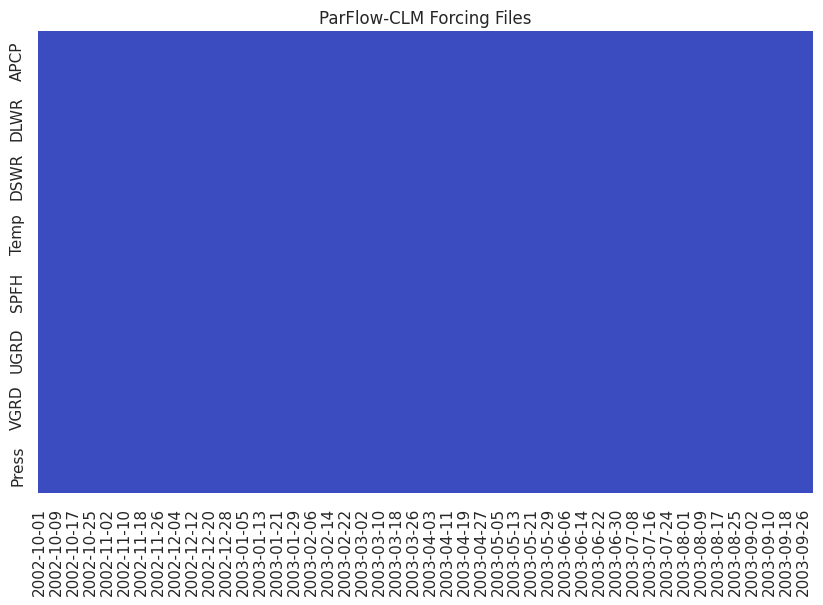
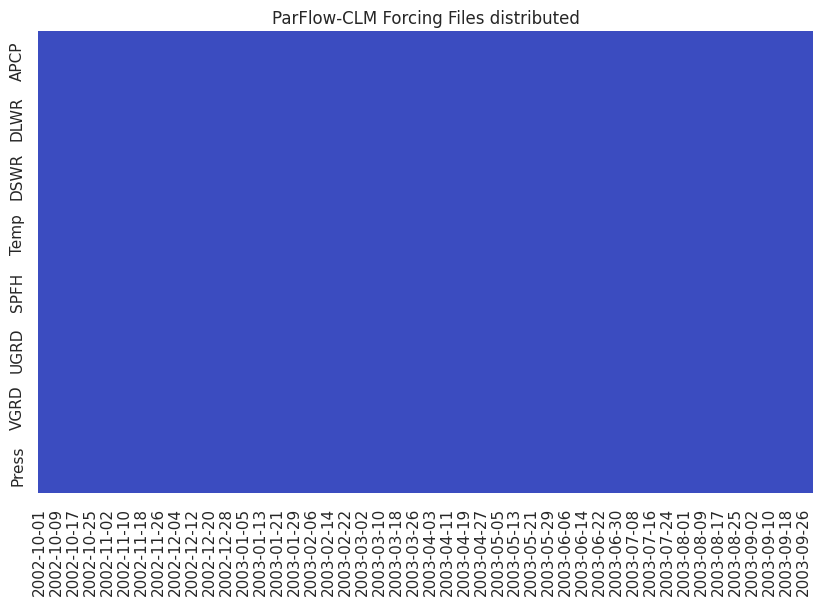

Source code (Python) for these figures, in order:
import os
import numpy as np
import pandas as pd
import seaborn as sns
import matplotlib.pyplot as plt

forcing_dir = 'path/to/forcing/inputs/for/run'
var_list = ['APCP', 'DLWR', 'DSWR', 'Temp', 'SPFH', 'UGRD', 'VGRD', 'Press']
dt = 24

# scan and check ParFlow-CLM forcing files
# make a list of the variables
# check the time range which is in 24 hour increments

#step through the files and check the time range over a year and for each variable in the list above
#put the existence / non existence of the file in a pandas dataframe
#put the time range in a pandas dataframe
# Create a date range for each day of the year
date_range = pd.date_range(start='2002-10-01', end='2003-9-30', freq='D')

# Initialize an empty dataframe with the date range as the index
df_forcing = pd.DataFrame(index=date_range)

# Add columns for each variable with NaN values
for var in var_list:
    df_forcing[var] = np.nan

for var in var_list:
    for i in range(1, 8760, dt):
        file_name = 'CW3E.'+var+"."+f"{i:06d}"+'_to_'+f"{(i+dt-1):06d}"+'.pfb'
        file_path = f'{forcing_dir}/{file_name}'

        #convert the hour range to a pandas datetime object
        start = pd.to_datetime('2002-9-30') + pd.DateOffset(hours=i)
        end = pd.to_datetime('2002-9-30') + pd.DateOffset(hours=i+dt-1)

        # if the file exists and has non-zero size, set the flag to 1 for that time range
        if (os.path.exists(file_path)) and (os.path.getsize(file_path) > 0):
            df_forcing.loc[start:end, var] = 1
        else:
            df_forcing.loc[start:end, var] = 0

df_forcing.index = df_forcing.index.strftime('%Y-%m-%d')

# make a seaborn plot of the time range for each variable
# by days of the year
sns.set(style="whitegrid")
plt.figure(figsize=(10,6))
sns.heatmap(df_forcing.T, cmap='coolwarm', cbar=False)

plt.title('ParFlow-CLM Forcing Files')
plt.show()

# scan and check ParFlow-CLM forcing files to see if they are distributed 
# make a list of the variables
# check the time range which is in 24 hour increments

#step through the files and check the time range over a year and for each variable in the list above
#put the existence / non existence of the file in a pandas dataframe
#put the time range in a pandas dataframe
# Create a date range for each day of the year
date_range = pd.date_range(start='2002-10-01', end='2003-9-30', freq='D')

# Initialize an empty dataframe with the date range as the index
df_forcing_dist = pd.DataFrame(index=date_range)

# Add columns for each variable with NaN values
for var in var_list:
    df_forcing_dist[var] = np.nan

for var in var_list:
    for i in range(1, 8760, dt):
        file_name = 'CW3E.'+var+"."+f"{i:06d}"+'_to_'+f"{(i+dt-1):06d}"+'.pfb.dist'
        file_path = f'{forcing_dir}/{file_name}'

        #convert the hour range to a pandas datetime object
        start = pd.to_datetime('2002-9-30') + pd.DateOffset(hours=i)
        end = pd.to_datetime('2002-9-30') + pd.DateOffset(hours=i+dt-1)
        if os.path.exists(file_path):
            
            # if the file exists, set the time range to 1
            df_forcing_dist.loc[start:end, var] = 1
        else:
            df_forcing_dist.loc[start:end, var] = 0

df_forcing_dist.index = df_forcing_dist.index.strftime('%Y-%m-%d')

# make a seaborn plot of the time range for each variable
# by days of the year
sns.set(style="whitegrid")
plt.figure(figsize=(10,6))
sns.heatmap(df_forcing_dist.T, cmap='coolwarm', cbar=False)

plt.title('ParFlow-CLM Forcing Files distributed')
plt.show()

